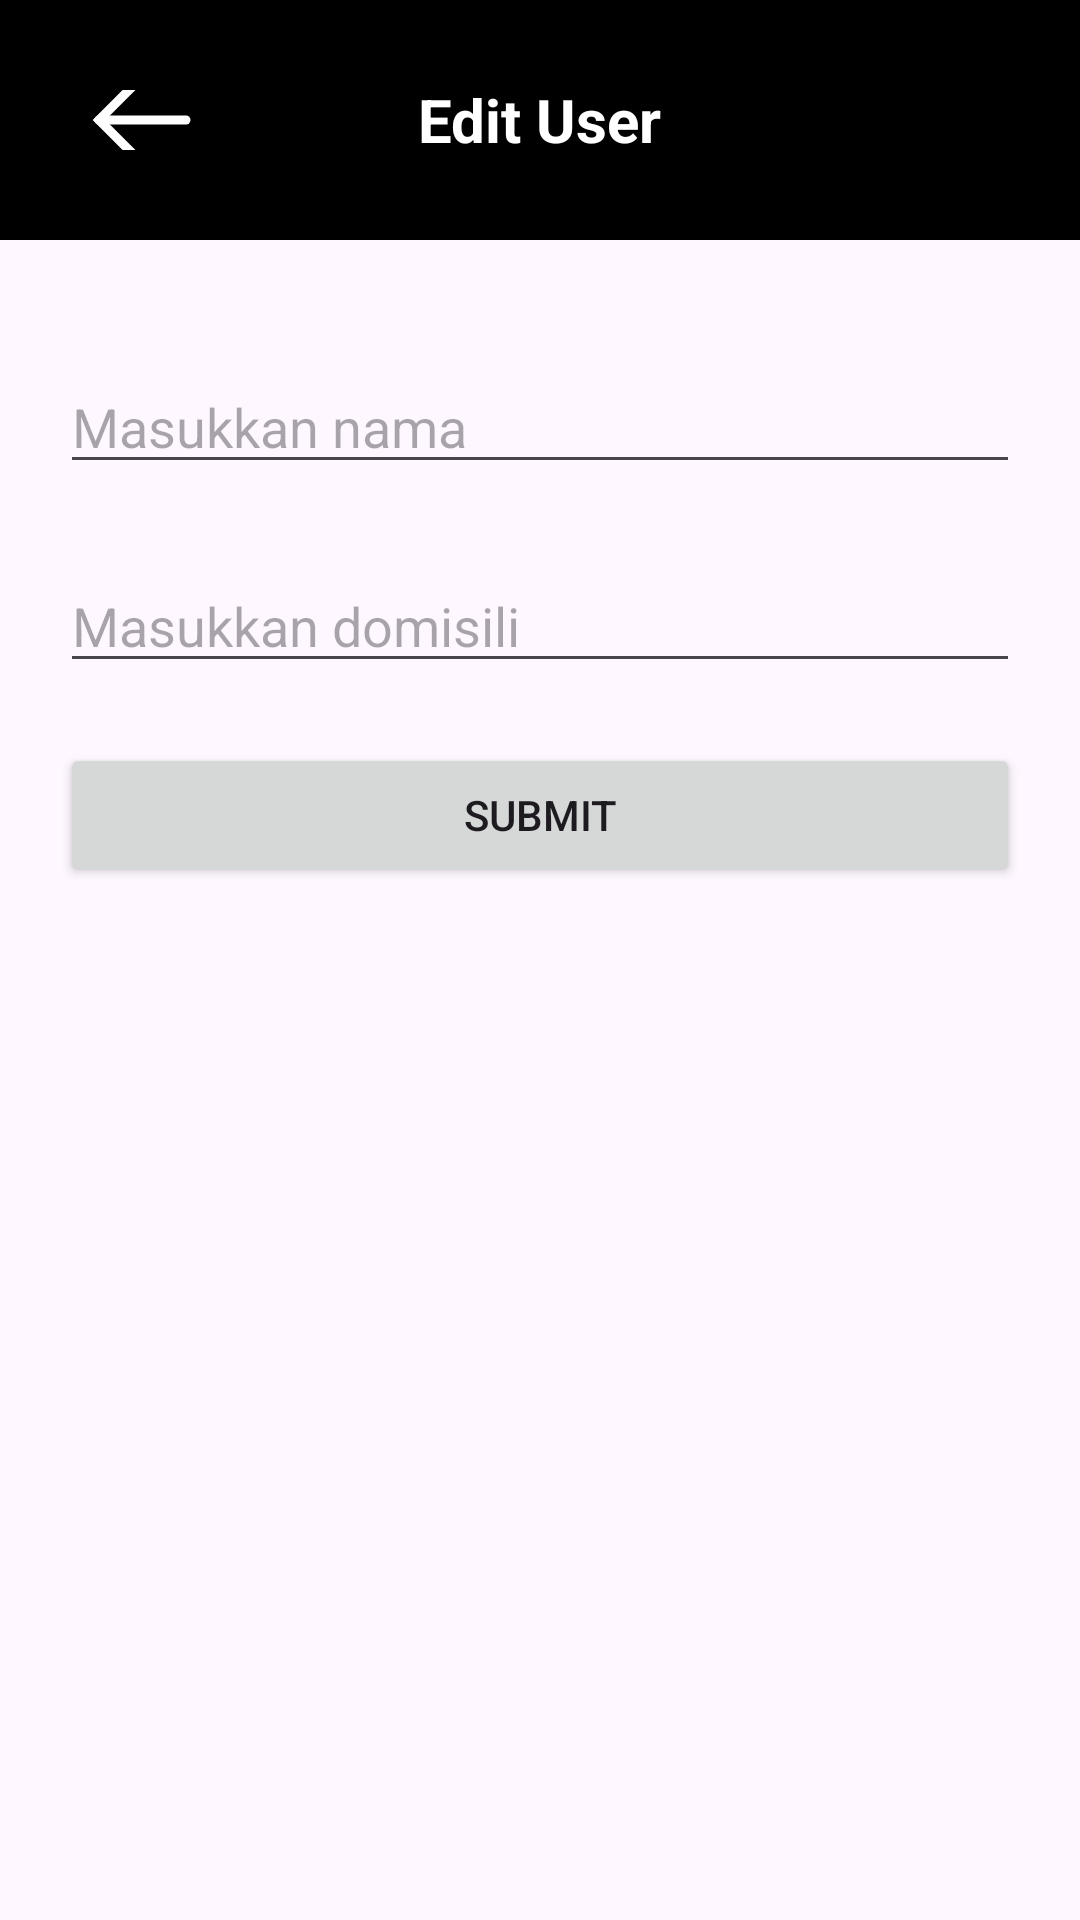

Layout XML and referenced resources for this Android screen:
<!-- AndroidManifest.xml: application theme Theme.SQLiteVSGA -->
<!-- res/layout/activity_edit_user.xml -->
<?xml version="1.0" encoding="utf-8"?>
<androidx.constraintlayout.widget.ConstraintLayout xmlns:android="http://schemas.android.com/apk/res/android"
    xmlns:app="http://schemas.android.com/apk/res-auto"
    xmlns:tools="http://schemas.android.com/tools"
    android:id="@+id/main"
    android:layout_width="match_parent"
    android:layout_height="match_parent"
    tools:context=".EditUserActivity">

    <androidx.appcompat.widget.Toolbar
        android:id="@+id/toolbar"
        android:layout_width="match_parent"
        android:layout_height="80dp"
        android:background="@color/black"
        app:layout_constraintEnd_toEndOf="parent"
        app:layout_constraintStart_toStartOf="parent"
        app:layout_constraintTop_toTopOf="parent">

        <ImageButton
            android:id="@+id/btnBack"
            android:layout_width="wrap_content"
            android:layout_height="20dp"
            android:layout_marginLeft="30dp"
            android:src="@drawable/ic_back_button"
            android:background="@color/black"/>

        <TextView
            android:layout_width="wrap_content"
            android:layout_height="wrap_content"
            android:text="Edit User"
            android:textColor="@color/white"
            android:textSize="20sp"
            android:textStyle="bold"
            android:layout_gravity="center" />

    </androidx.appcompat.widget.Toolbar>

    <LinearLayout
        android:layout_width="match_parent"
        android:layout_height="0dp"
        android:orientation="vertical"
        android:padding="20dp"
        app:layout_constraintBottom_toBottomOf="parent"
        app:layout_constraintTop_toBottomOf="@+id/toolbar">

        <EditText
            android:id="@+id/etName"
            android:layout_width="match_parent"
            android:layout_height="wrap_content"
            android:layout_marginTop="20dp"
            android:hint="Masukkan nama"/>

        <EditText
            android:id="@+id/etDomisili"
            android:layout_width="match_parent"
            android:layout_height="wrap_content"
            android:layout_marginTop="25dp"
            android:hint="Masukkan domisili" />

        <Button
            android:id="@+id/btnSubmit"
            android:layout_width="match_parent"
            android:layout_height="wrap_content"
            android:layout_marginTop="20dp"
            android:text="Submit" />
    </LinearLayout>

</androidx.constraintlayout.widget.ConstraintLayout>
<!-- resources referenced by this layout -->
<resources>
  <!-- drawable ic_back_button (drawable) -->
  <?xml version="1.0" encoding="utf-8"?>
  <vector xmlns:android="http://schemas.android.com/apk/res/android"
      android:width="34dp"
      android:height="30dp"
      android:viewportWidth="34"
      android:viewportHeight="30">
      <path
          android:pathData="M3,15H32"
          android:strokeWidth="3"
          android:fillColor="#ffffff"
          android:strokeColor="#ffffff"
          android:strokeLineCap="round"/>
      <path
          android:pathData="M16,28L3,15L16,2"
          android:strokeWidth="3"
          android:strokeColor="#ffffff"
          android:strokeLineCap="round"/>
  </vector>
  <style name="Theme.SQLiteVSGA" parent="Base.Theme.SQLiteVSGA" />
  <style name="Base.Theme.SQLiteVSGA" parent="Theme.Material3.DayNight.NoActionBar">
          
          
      </style>
  <!-- not gathered from this repository: default colours our renderer supplied (Android Studio template values) -->
  <color name="black">#FF000000</color>
  <color name="white">#FFFFFFFF</color>
</resources>
